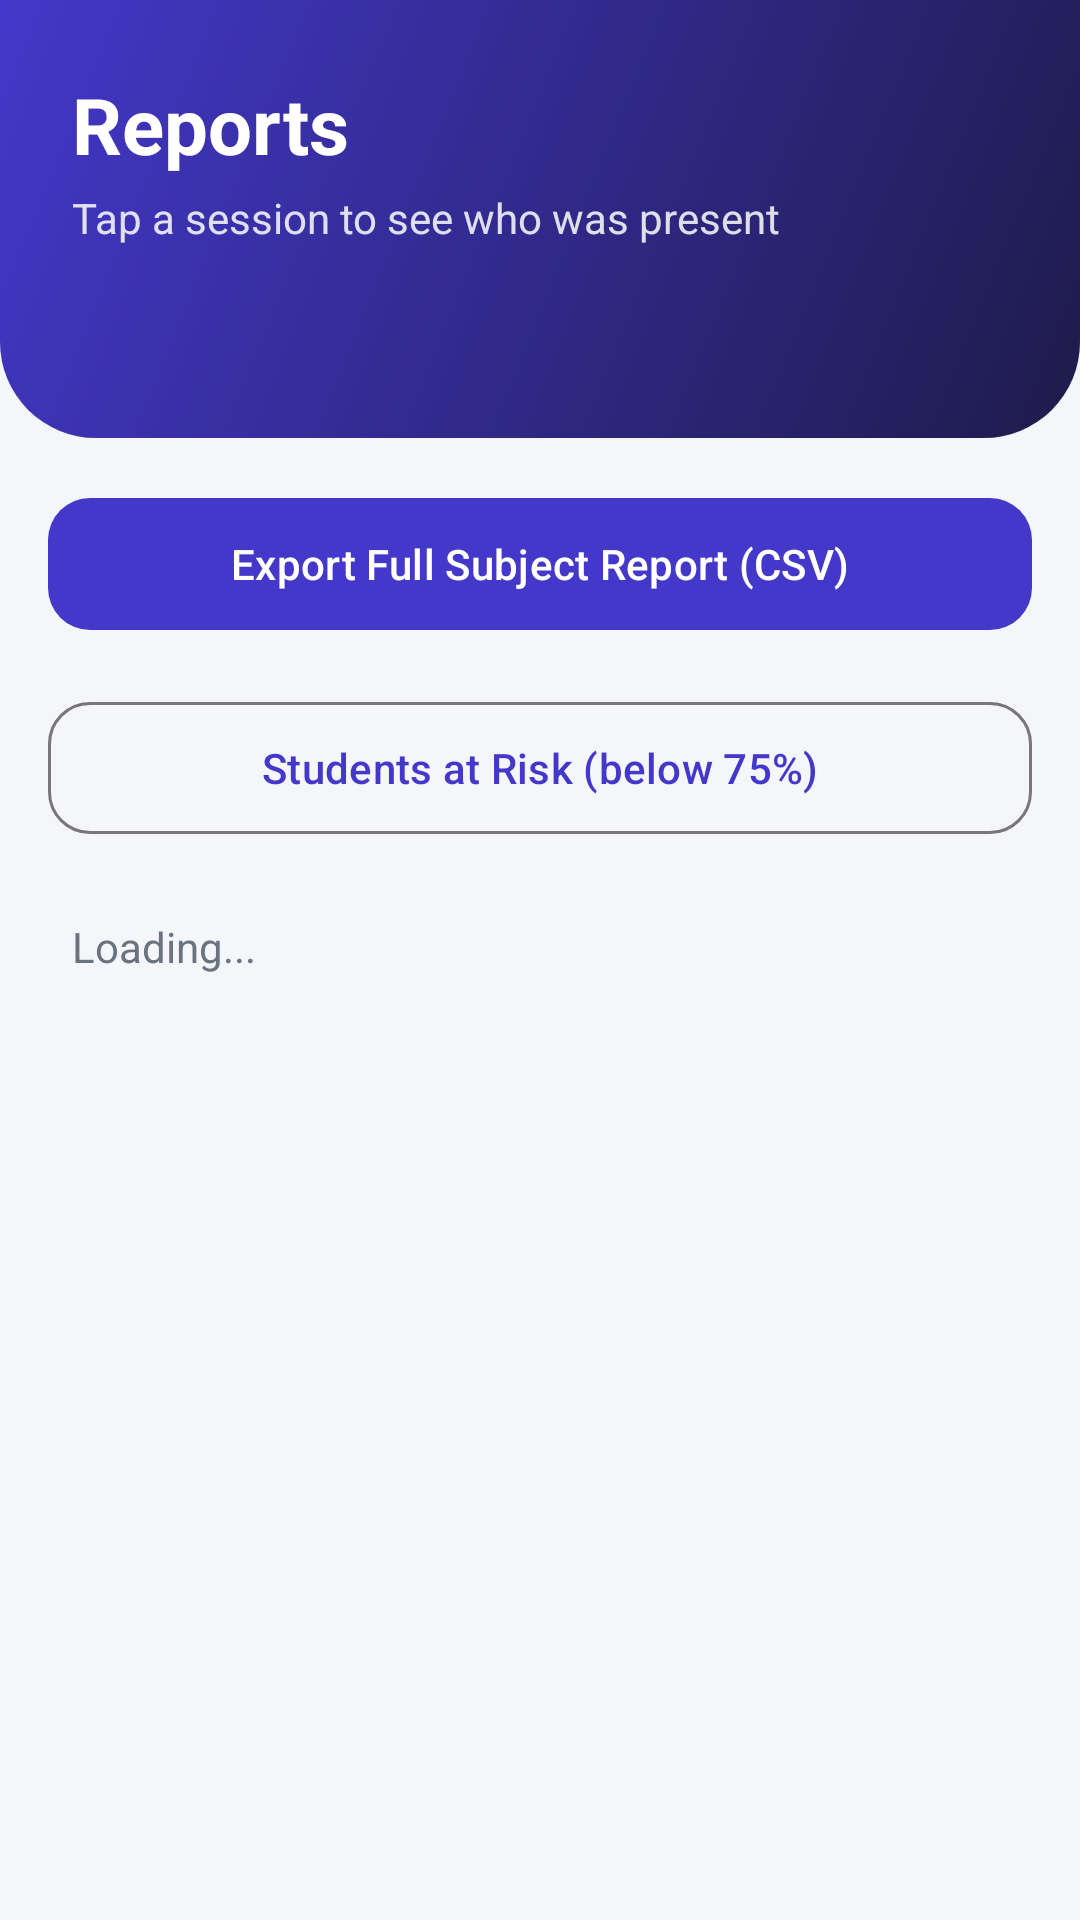

Layout XML and referenced resources for this Android screen:
<!-- AndroidManifest.xml: application theme Theme.SmartAttend -->
<!-- res/layout/fragment_teacher_reports.xml -->
<?xml version="1.0" encoding="utf-8"?>
<LinearLayout xmlns:android="http://schemas.android.com/apk/res/android"
    xmlns:app="http://schemas.android.com/apk/res-auto"
    android:layout_width="match_parent"
    android:layout_height="match_parent"
    android:background="@color/screen_bg"
    android:orientation="vertical">

    <LinearLayout
        android:layout_width="match_parent"
        android:layout_height="wrap_content"
        android:background="@drawable/bg_header"
        android:orientation="vertical"
        android:paddingStart="24dp"
        android:paddingTop="24dp"
        android:paddingEnd="24dp"
        android:paddingBottom="64dp">

        <TextView
            android:layout_width="wrap_content"
            android:layout_height="wrap_content"
            android:text="Reports"
            android:textColor="@color/white"
            android:textSize="26sp"
            android:textStyle="bold" />

        <TextView
            android:layout_width="wrap_content"
            android:layout_height="wrap_content"
            android:layout_marginTop="4dp"
            android:alpha="0.85"
            android:text="Tap a session to see who was present"
            android:textColor="@color/white" />
    </LinearLayout>

    <com.google.android.material.button.MaterialButton
        android:id="@+id/btnSubjectReport"
        android:layout_width="match_parent"
        android:layout_height="52dp"
        android:layout_margin="16dp"
        android:text="Export Full Subject Report (CSV)"
        app:cornerRadius="14dp" />

    <com.google.android.material.button.MaterialButton
        android:id="@+id/btnAtRisk"
        style="@style/Widget.Material3.Button.OutlinedButton"
        android:layout_width="match_parent"
        android:layout_height="52dp"
        android:layout_marginStart="16dp"
        android:layout_marginEnd="16dp"
        android:text="Students at Risk (below 75%)"
        app:cornerRadius="14dp" />

    <TextView
        android:id="@+id/tvEmpty"
        android:layout_width="match_parent"
        android:layout_height="wrap_content"
        android:padding="24dp"
        android:text="Loading..."
        android:textColor="@color/text_secondary" />

    <ListView
        android:id="@+id/lvSessions"
        android:layout_width="match_parent"
        android:layout_height="0dp"
        android:layout_weight="1"
        android:clipToPadding="false"
        android:divider="@null"
        android:dividerHeight="0dp"
        android:paddingStart="12dp"
        android:paddingEnd="12dp" />
</LinearLayout>
<!-- resources referenced by this layout -->
<resources>
  <color name="screen_bg">#F5F6FA</color>
  <color name="text_secondary">#6B7280</color>
  <color name="white">#FFFFFFFF</color>
  <!-- drawable bg_header (drawable) -->
  <?xml version="1.0" encoding="utf-8"?>
  <shape xmlns:android="http://schemas.android.com/apk/res/android"
      android:shape="rectangle">
      <gradient
          android:startColor="@color/brand_primary"
          android:endColor="@color/brand_dark"
          android:angle="315" />
      <corners
          android:bottomLeftRadius="32dp"
          android:bottomRightRadius="32dp" />
  </shape>
  <style name="Theme.SmartAttend" parent="Base.Theme.SmartAttend" />
  <color name="brand_primary">#4338CA</color>
  <color name="brand_dark">#1E1B4B</color>
  <style name="Base.Theme.SmartAttend" parent="Theme.Material3.Light.NoActionBar">
          <item name="colorPrimary">@color/brand_primary</item>
          <item name="colorOnPrimary">@color/white</item>
          <item name="colorPrimaryContainer">@color/brand_container</item>
          <item name="colorOnPrimaryContainer">@color/brand_dark</item>
          <item name="colorSecondary">@color/brand_accent</item>
          <item name="android:colorBackground">@color/screen_bg</item>
          <item name="android:statusBarColor">@color/brand_primary</item>
          <item name="android:windowLightStatusBar">false</item>
          <item name="android:windowBackground">@color/brand_primary</item>
      </style>
  <color name="brand_container">#E0E7FF</color>
  <color name="brand_accent">#14B8A6</color>
</resources>
